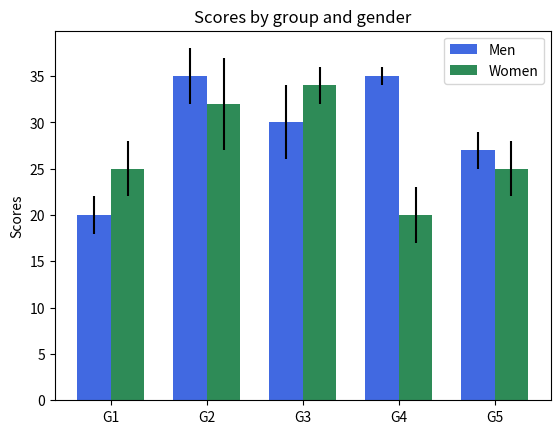

This figure's Python source:
import numpy as np
import matplotlib.pyplot as plt

N = 5
menMeans = (20, 35, 30, 35, 27)
menStd =   (2, 3, 4, 1, 2)

ind = np.arange(N)  # the x locations for the groups
width = 0.35       # the width of the bars

fig = plt.figure()
ax = fig.add_subplot(111)
rects1 = ax.bar(ind, menMeans, width, color='royalblue', yerr=menStd)

womenMeans = (25, 32, 34, 20, 25)
womenStd =   (3, 5, 2, 3, 3)
rects2 = ax.bar(ind+width, womenMeans, width, color='seagreen', yerr=womenStd)

# add some
ax.set_ylabel('Scores')
ax.set_title('Scores by group and gender')
ax.set_xticks(ind + width / 2)
ax.set_xticklabels( ('G1', 'G2', 'G3', 'G4', 'G5') )

ax.legend( (rects1[0], rects2[0]), ('Men', 'Women') )

plt.show()